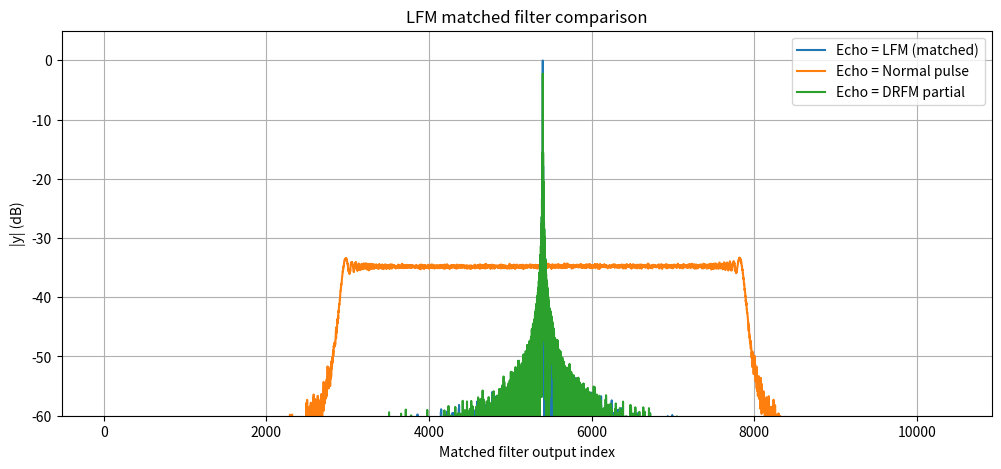

Python code for this plot:
import numpy as np
import matplotlib.pyplot as plt

# ----------------------------
# Utilities you already have
# ----------------------------
def normalize_energy(x: np.ndarray):
    e = np.sum(np.abs(x) ** 2) + 1e-12
    return x / np.sqrt(e)

def apply_delay(x: np.ndarray, delay_samp: int):
    if delay_samp <= 0:
        return x
    return np.concatenate([np.zeros(delay_samp, dtype=x.dtype), x])

def apply_doppler(x: np.ndarray, fd_hz: float, fs: float):
    if fd_hz == 0.0:
        return x
    n = np.arange(len(x))
    return x * np.exp(1j * 2 * np.pi * fd_hz * n / fs)

def add_awgn(x: np.ndarray, snr_db: float):
    sig_power = np.mean(np.abs(x) ** 2)
    snr_lin = 10 ** (snr_db / 10)
    noise_power = sig_power / snr_lin
    noise = np.sqrt(noise_power / 2) * (np.random.randn(*x.shape) + 1j * np.random.randn(*x.shape))
    return x + noise

def matched_filter(rx: np.ndarray, ref: np.ndarray):
    h = ref[::-1].conj()
    return np.convolve(rx, h, mode="full")

def peak_and_pslr_db(y: np.ndarray, guard: int = 5):
    mag = np.abs(y)
    peak = float(mag.max())
    peak_idx = int(mag.argmax())

    mask = np.ones_like(mag, dtype=bool)
    lo = max(0, peak_idx - guard)
    hi = min(len(mag), peak_idx + guard + 1)
    mask[lo:hi] = False
    sidelobe = float(mag[mask].max()) if np.any(mask) else 0.0

    pslr_db = 20 * np.log10((peak + 1e-12) / (sidelobe + 1e-12))
    return peak, peak_idx, pslr_db

# ----------------------------
# LFM generator (complex baseband)
# ----------------------------
def make_lfm(T: float, B: float, fs: float, f1: float = None, f2: float = None):
    """
    Create complex baseband LFM chirp of duration T, bandwidth B, sampling fs.
    If f1/f2 not specified: sweep from -B/2 to +B/2 (centered at 0 Hz).
    """
    N = int(np.round(T * fs))
    t = np.arange(N) / fs

    if f1 is None or f2 is None:
        f1 = -B / 2
        f2 = +B / 2

    k = (f2 - f1) / T  # Hz/s
    phase = 2 * np.pi * (f1 * t + 0.5 * k * t**2)
    x = np.exp(1j * phase).astype(np.complex128)
    return x

# ----------------------------
# Partial DRFM capture model
# ----------------------------
def make_drfm_partial(ref: np.ndarray, fs: float, cap_start_s: float, cap_dur_s: float,
                      replay_mode: str = "same_time"):
    """
    replay_mode:
      - "same_time": captured segment stays at same time indices (missing parts are zero)
      - "from_start": captured segment is replayed starting at t=0 (rest zero)
    """
    N = len(ref)
    i0 = int(np.round(cap_start_s * fs))
    i1 = int(np.round((cap_start_s + cap_dur_s) * fs))
    i0 = np.clip(i0, 0, N)
    i1 = np.clip(i1, 0, N)
    if i1 <= i0:
        return np.zeros_like(ref)

    seg = ref[i0:i1]

    y = np.zeros_like(ref)
    if replay_mode == "same_time":
        y[i0:i1] = seg
    elif replay_mode == "from_start":
        L = len(seg)
        y[0:L] = seg
    else:
        raise ValueError("replay_mode must be 'same_time' or 'from_start'")
    return y

# ----------------------------
# MAIN demo (parameter-selectable)
# ----------------------------
if __name__ == "__main__":
    # ---- LFM params (your selectable knobs) ----
    fs         = 100e6        # Hz
    T_pulse    = 50e-6        # 50 us
    B          = 60e6         # 60 MHz sweep
    f1, f2     = -B/2, +B/2   # baseband-centered chirp; set explicitly if you want

    # ---- DRFM partial capture params ----
    cap_start  = 0e-6         # seconds into the pulse (e.g., 0 us)
    cap_dur    = 30e-6        # capture duration (e.g., 30 us of 50 us)
    replay_mode = "same_time" # "same_time" or "from_start"

    # ---- Channel params ----
    delay_samp = 400
    fd_hz      = 1e3
    snr_db     = 30.0

    # ---- Build reference (radar known transmit) ----
    ref = make_lfm(T_pulse, B, fs, f1=f1, f2=f2)
    ref = normalize_energy(ref)

    # ---- Build uncoded pulse (same length) ----
    normal = np.ones_like(ref, dtype=np.complex128)
    normal = normalize_energy(normal)

    # ---- Build partial DRFM echo ----
    drfm_partial = make_drfm_partial(ref, fs, cap_start, cap_dur, replay_mode=replay_mode)
    drfm_partial = normalize_energy(drfm_partial)  # optional: keep energy comparable

    # ---- Simulate received echoes ----
    rx_ref = add_awgn(apply_doppler(apply_delay(ref, delay_samp), fd_hz, fs), snr_db)
    rx_nrm = add_awgn(apply_doppler(apply_delay(normal, delay_samp), fd_hz, fs), snr_db)
    rx_drm = add_awgn(apply_doppler(apply_delay(drfm_partial, delay_samp), fd_hz, fs), snr_db)

    # ---- Matched filter using LFM reference ----
    y_ref = matched_filter(rx_ref, ref)
    y_nrm = matched_filter(rx_nrm, ref)
    y_drm = matched_filter(rx_drm, ref)

    peak_r, idx_r, pslr_r = peak_and_pslr_db(y_ref)
    peak_n, idx_n, pslr_n = peak_and_pslr_db(y_nrm)
    peak_d, idx_d, pslr_d = peak_and_pslr_db(y_drm)

    print("\n=== LFM MATCHED FILTER TEST ===")
    print(f"fs={fs/1e6:.1f} MHz, T={T_pulse*1e6:.1f} us, B={B/1e6:.1f} MHz")
    print(f"DRFM capture: start={cap_start*1e6:.1f} us, dur={cap_dur*1e6:.1f} us, mode={replay_mode}")
    print(f"SNR={snr_db} dB, fd={fd_hz} Hz, delay={delay_samp} samp")

    ratio_dn_db = 20*np.log10((peak_r+1e-12)/(peak_n+1e-12))
    ratio_dd_db = 20*np.log10((peak_r+1e-12)/(peak_d+1e-12))
    print("\nCase A: Echo IS LFM (matched)")
    print(f"  Peak={peak_r:.6f}, PSLR={pslr_r:.2f} dB")
    print("\nCase B: Echo is NORMAL pulse (mismatched)")
    print(f"  Peak={peak_n:.6f}, PSLR={pslr_n:.2f} dB")
    print("\nCase C: Echo is DRFM partial-capture (mismatched)")
    print(f"  Peak={peak_d:.6f}, PSLR={pslr_d:.2f} dB")
    print("\nDiscrimination:")
    print(f"  Coded/Normal peak ratio: {ratio_dn_db:.2f} dB")
    print(f"  Coded/DRFM   peak ratio: {ratio_dd_db:.2f} dB")

    # ---- Plot MF outputs in dB ----
    yref_db = 20*np.log10(np.abs(y_ref)+1e-12)
    ynrm_db = 20*np.log10(np.abs(y_nrm)+1e-12)
    ydrm_db = 20*np.log10(np.abs(y_drm)+1e-12)

    plt.figure(figsize=(12,5))
    plt.plot(yref_db, label="Echo = LFM (matched)")
    plt.plot(ynrm_db, label="Echo = Normal pulse")
    plt.plot(ydrm_db, label="Echo = DRFM partial")
    plt.grid(True)
    plt.ylim(-60, 5)
    plt.xlabel("Matched filter output index")
    plt.ylabel("|y| (dB)")
    plt.title("LFM matched filter comparison")
    plt.legend()
    plt.show()
